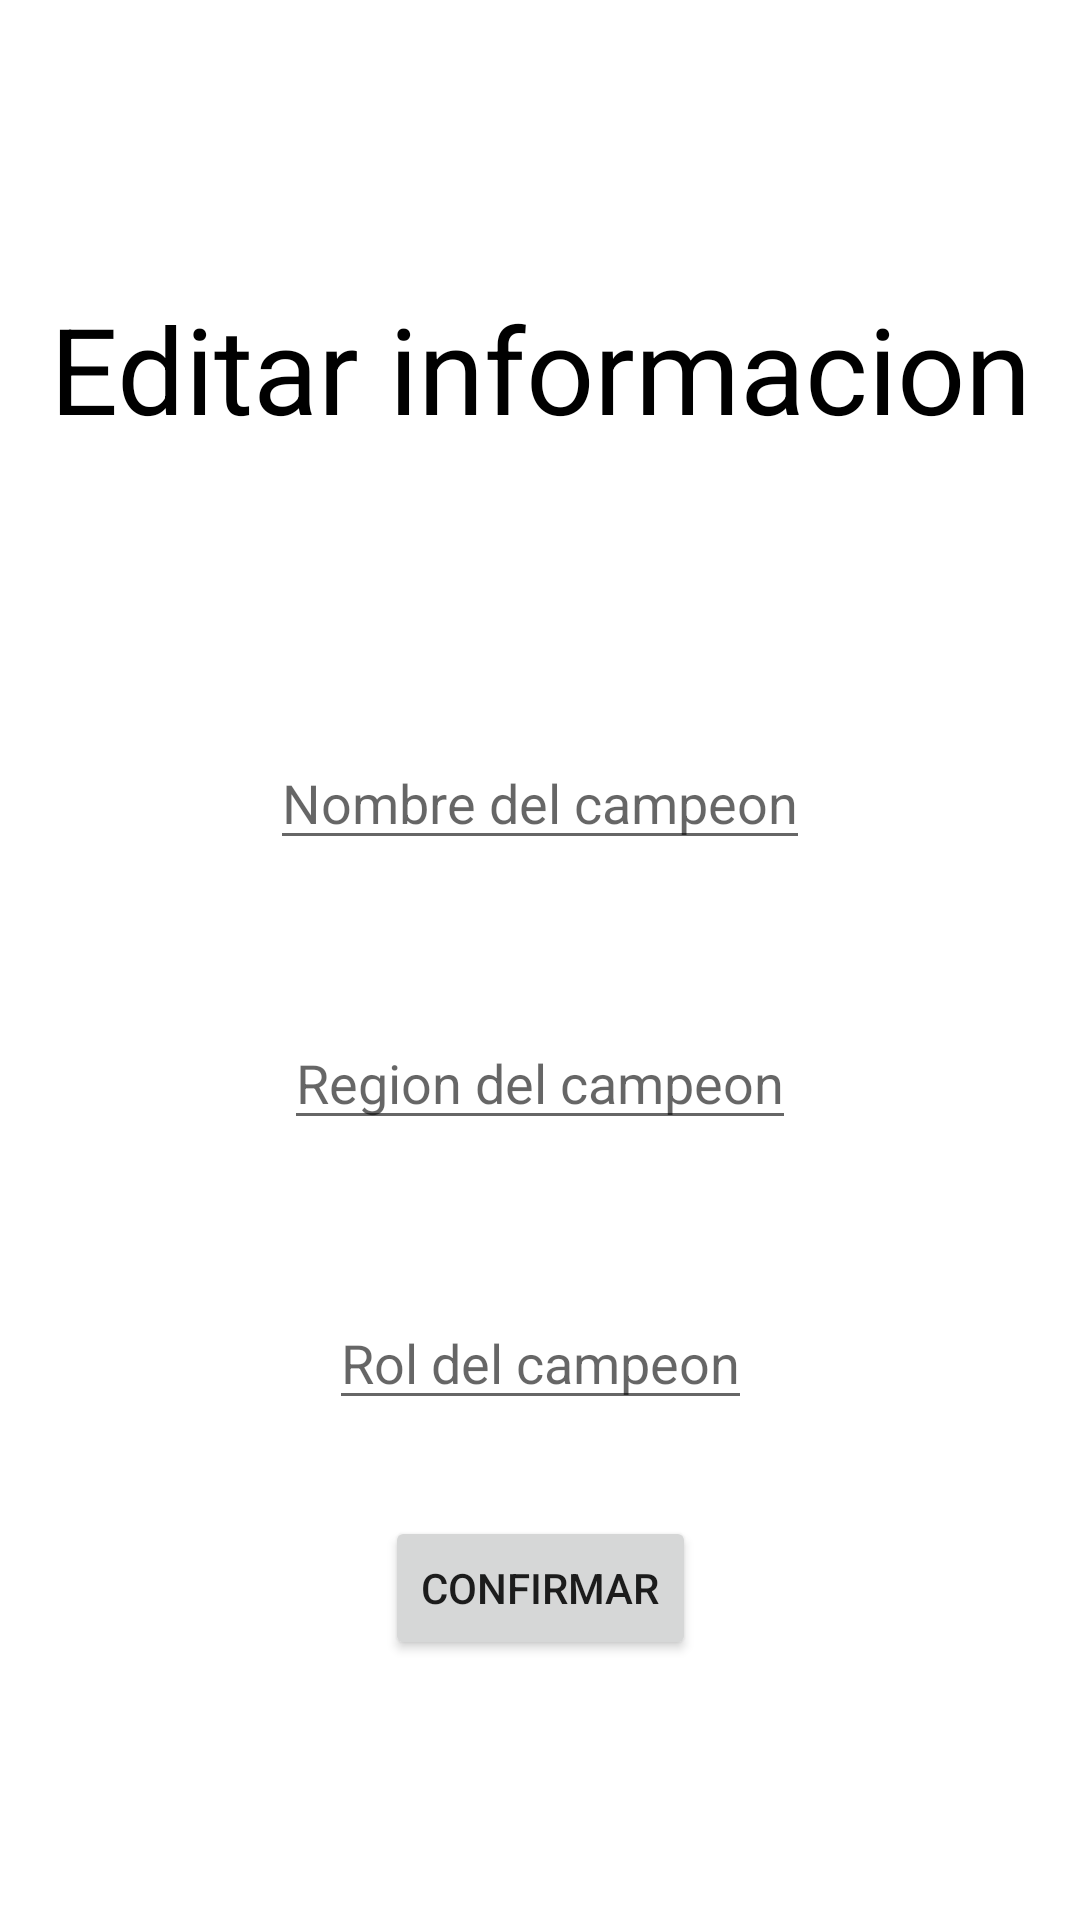

Layout XML and referenced resources for this Android screen:
<!-- AndroidManifest.xml: application theme Theme.Act2_2P -->
<!-- res/layout/activity_editar_campeon.xml -->
<?xml version="1.0" encoding="utf-8"?>
<androidx.constraintlayout.widget.ConstraintLayout xmlns:android="http://schemas.android.com/apk/res/android"
    xmlns:app="http://schemas.android.com/apk/res-auto"
    xmlns:tools="http://schemas.android.com/tools"
    android:layout_width="match_parent"
    android:layout_height="match_parent"
    tools:context=".EditarCampeon">

    <TextView
        android:id="@+id/tvTitulo"
        android:layout_width="wrap_content"
        android:layout_height="wrap_content"
        android:layout_marginTop="96dp"
        android:text="Editar informacion"
        android:textSize="40sp"
        android:textColor="@color/black"
        app:layout_constraintEnd_toEndOf="parent"
        app:layout_constraintStart_toStartOf="parent"
        app:layout_constraintTop_toTopOf="parent" />

    <EditText
        android:id="@+id/edANombre"
        android:layout_width="wrap_content"
        android:layout_height="wrap_content"
        android:layout_marginTop="96dp"
        android:hint="Nombre del campeon"
        app:layout_constraintEnd_toEndOf="parent"
        app:layout_constraintStart_toStartOf="parent"
        app:layout_constraintTop_toBottomOf="@+id/tvTitulo" />

    <EditText
        android:id="@+id/etARegion"
        android:layout_width="wrap_content"
        android:layout_height="wrap_content"
        android:layout_marginTop="52dp"
        android:hint="Region del campeon"
        app:layout_constraintEnd_toEndOf="parent"
        app:layout_constraintStart_toStartOf="parent"
        app:layout_constraintTop_toBottomOf="@+id/edANombre" />
    <EditText
        android:id="@+id/etARol"
        android:layout_width="wrap_content"
        android:layout_height="wrap_content"
        android:layout_marginTop="52dp"
        android:hint="Rol del campeon"
        app:layout_constraintEnd_toEndOf="parent"
        app:layout_constraintStart_toStartOf="parent"
        app:layout_constraintTop_toBottomOf="@+id/etARegion" />

    <Button
        android:id="@+id/button"
        android:layout_width="wrap_content"
        android:layout_height="wrap_content"
        android:layout_marginTop="32dp"
        android:text="Confirmar"
        app:layout_constraintEnd_toEndOf="parent"
        app:layout_constraintStart_toStartOf="parent"
        app:layout_constraintTop_toBottomOf="@+id/etARol" />
</androidx.constraintlayout.widget.ConstraintLayout>
<!-- resources referenced by this layout -->
<resources>
  <style name="Theme.Act2_2P" parent="Theme.MaterialComponents.DayNight.DarkActionBar">
          
          <item name="colorPrimary">@color/purple_500</item>
          <item name="colorPrimaryVariant">@color/purple_700</item>
          <item name="colorOnPrimary">@color/white</item>
          
          <item name="colorSecondary">@color/teal_200</item>
          <item name="colorSecondaryVariant">@color/teal_700</item>
          <item name="colorOnSecondary">@color/black</item>
          
          <item name="android:statusBarColor">?attr/colorPrimaryVariant</item>
          
      </style>
  <!-- not gathered from this repository: default colours our renderer supplied (Android Studio template values) -->
  <color name="purple_500">#FF6200EE</color>
  <color name="purple_700">#FF3700B3</color>
  <color name="teal_200">#FF03DAC5</color>
  <color name="teal_700">#FF018786</color>
  <color name="black">#FF000000</color>
  <color name="white">#FFFFFFFF</color>
</resources>
